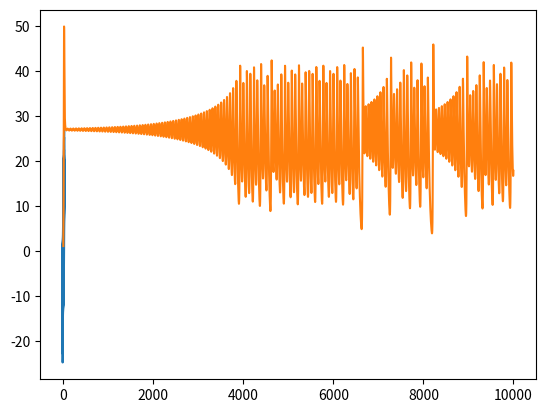

Write Python code to recreate this figure.
from scipy.integrate import ode
import numpy as np
from math import exp,sin
import matplotlib.pyplot as plt 
from mpl_toolkits.mplot3d import Axes3D

def f(t, y):
    return [-10*y[0]+exp(t)*y[1],-2*y[1]]


def f(t, y):
    return [-2*abs(y)*y+y-10]

def f(t, y):
    p=28
    o=10
    B=8./3.
    return [o*(y[1]-y[0]),y[0]*(p-y[2])-y[1],y[0]*y[1]-B*y[2]]


r = ode(f).set_integrator('dopri5')

y0, t0 = [10.0,10.0,0], 0
t1=100
dt=.01

r.set_initial_value(y0, t0)

Y=[]

while r.successful() and r.t < t1:
    val=r.integrate(r.t+dt)
    Y.append(val)

print(Y)
Y=np.array(Y)
x,y,z=Y.T
plt.plot(x, y, z)
#plt.plot(x,y)

#plt.plot(Y.T[0])
#x=np.linspace(-10,10,1000)
#plt.plot(x,[f(x_,x_) for x_ in x])

plt.show()